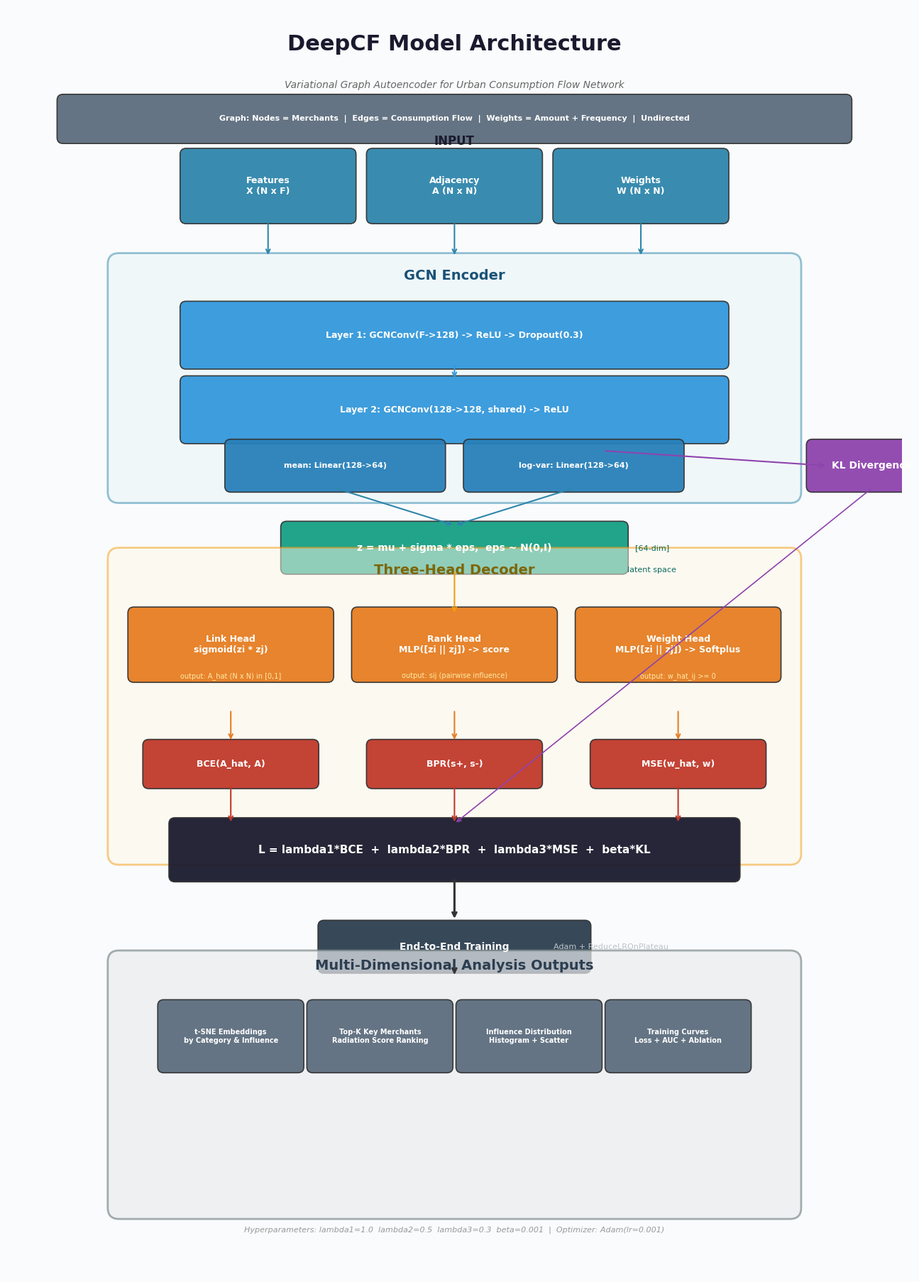

Reproduce this figure in Python. (Note: this script raises an exception after producing the figure.)
#!/usr/bin/env python
"""生成 DeepCF 模型架构流程图 — ASCII-only 版本，避免 Unicode 缺字."""

import matplotlib
matplotlib.use("Agg")
import matplotlib.pyplot as plt
from matplotlib.patches import FancyBboxPatch

plt.rcParams["font.family"] = "sans-serif"
plt.rcParams["font.sans-serif"] = ["Microsoft YaHei", "SimHei", "DejaVu Sans"]
plt.rcParams["axes.unicode_minus"] = False


def draw_box(ax, x, y, w, h, text, color, text_color="white", fontsize=10):
    box = FancyBboxPatch(
        (x - w / 2, y - h / 2), w, h,
        boxstyle="round,pad=0.08",
        facecolor=color, edgecolor="#333333", linewidth=1.2, alpha=0.95,
    )
    ax.add_patch(box)
    ax.text(x, y, text, ha="center", va="center", fontsize=fontsize,
            color=text_color, weight="bold")


def draw_sub(ax, x, y, text, fontsize=9, color="white"):
    """副标题文字."""
    ax.text(x, y, text, ha="center", va="center", fontsize=fontsize, color=color)


def draw_arrow(ax, x1, y1, x2, y2, color="#555555", lw=1.5, style="->"):
    ax.annotate("", xy=(x2, y2), xytext=(x1, y1),
                arrowprops=dict(arrowstyle=style, color=color, lw=lw))


def main():
    fig, ax = plt.subplots(1, 1, figsize=(16, 18))
    ax.set_xlim(-6, 6)
    ax.set_ylim(-8.5, 8.5)
    ax.set_aspect("equal")
    ax.axis("off")
    fig.patch.set_facecolor("#FAFBFC")
    ax.set_facecolor("#FAFBFC")

    # ===== 标题 =====
    ax.text(0, 8.0, "DeepCF Model Architecture", ha="center", va="center",
            fontsize=22, weight="bold", color="#1a1a2e")
    ax.text(0, 7.45, "Variational Graph Autoencoder for Urban Consumption Flow Network",
            ha="center", va="center", fontsize=10, color="#666666", style="italic")

    # ===== 图定义横幅 =====
    draw_box(ax, 0, 7.0, 10.5, 0.5,
             "Graph: Nodes = Merchants  |  Edges = Consumption Flow  |  Weights = Amount + Frequency  |  Undirected",
             "#5D6D7E", fontsize=8)

    # ===== 输入层 =====
    in_y = 6.1
    draw_box(ax, -2.5, in_y, 2.2, 0.85, "Features\nX (N x F)", "#2E86AB", fontsize=9)
    draw_box(ax, 0, in_y, 2.2, 0.85, "Adjacency\nA (N x N)", "#2E86AB", fontsize=9)
    draw_box(ax, 2.5, in_y, 2.2, 0.85, "Weights\nW (N x N)", "#2E86AB", fontsize=9)
    ax.text(0, 6.7, "INPUT", ha="center", va="center", fontsize=12, weight="bold", color="#1a1a2e")

    for sx in [-2.5, 0, 2.5]:
        draw_arrow(ax, sx, 5.62, sx, 5.15, "#2E86AB")

    # ===== GCN Encoder =====
    enc = FancyBboxPatch((-4.5, 2.0), 9, 3.05, boxstyle="round,pad=0.15",
                         facecolor="#E8F4F8", edgecolor="#2E86AB", linewidth=2.0, alpha=0.5)
    ax.add_patch(enc)
    ax.text(0, 4.90, "GCN Encoder", ha="center", va="center", fontsize=14, weight="bold", color="#1a5276")

    draw_box(ax, 0, 4.1, 7.2, 0.75,
             "Layer 1: GCNConv(F->128) -> ReLU -> Dropout(0.3)",
             "#3498DB", fontsize=9)
    draw_box(ax, 0, 3.1, 7.2, 0.75,
             "Layer 2: GCNConv(128->128, shared) -> ReLU",
             "#3498DB", fontsize=9)
    draw_arrow(ax, 0, 3.72, 0, 3.5, "#3498DB")

    draw_box(ax, -1.6, 2.35, 2.8, 0.55, "mean: Linear(128->64)", "#2980B9", fontsize=8)
    draw_box(ax, 1.6, 2.35, 2.8, 0.55, "log-var: Linear(128->64)", "#2980B9", fontsize=8)

    # ===== Reparameterization =====
    draw_arrow(ax, -1.6, 2.05, 0, 1.55, "#2E86AB")
    draw_arrow(ax, 1.6, 2.05, 0, 1.55, "#2E86AB")

    draw_box(ax, 0, 1.25, 4.5, 0.55,
             "z = mu + sigma * eps,  eps ~ N(0,I)", "#16A085", fontsize=10)
    ax.text(2.65, 1.25, "[64-dim]", ha="center", va="center", fontsize=8, color="#0D6B5D")
    ax.text(2.65, 0.95, "latent space", ha="center", va="center", fontsize=8, color="#0D6B5D")

    # ===== Three-Head Decoder =====
    dec = FancyBboxPatch((-4.5, -2.85), 9, 3.95, boxstyle="round,pad=0.15",
                         facecolor="#FEF9E7", edgecolor="#F39C12", linewidth=2.0, alpha=0.5)
    ax.add_patch(dec)
    ax.text(0, 0.95, "Three-Head Decoder", ha="center", va="center",
            fontsize=14, weight="bold", color="#7D6608")

    draw_arrow(ax, 0, 0.95, 0, 0.35, "#F39C12")

    # 三个解码头
    hy = -0.05
    draw_box(ax, -3.0, hy, 2.6, 0.85, "Link Head\nsigmoid(zi * zj)", "#E67E22", fontsize=9)
    draw_sub(ax, -3.0, hy - 0.42, "output: A_hat (N x N) in [0,1]", fontsize=7, color="#FFEAA7")

    draw_box(ax, 0, hy, 2.6, 0.85, "Rank Head\nMLP([zi || zj]) -> score", "#E67E22", fontsize=9)
    draw_sub(ax, 0, hy - 0.42, "output: sij (pairwise influence)", fontsize=7, color="#FFEAA7")

    draw_box(ax, 3.0, hy, 2.6, 0.85, "Weight Head\nMLP([zi || zj]) -> Softplus", "#E67E22", fontsize=9)
    draw_sub(ax, 3.0, hy - 0.42, "output: w_hat_ij >= 0", fontsize=7, color="#FFEAA7")

    # ===== 损失函数 =====
    ly = -1.65
    for sx in [-3.0, 0, 3.0]:
        draw_arrow(ax, sx, -0.92, sx, ly + 0.3, "#E67E22")

    draw_box(ax, -3.0, ly, 2.2, 0.5, "BCE(A_hat, A)", "#C0392B", fontsize=9)
    draw_box(ax, 0, ly, 2.2, 0.5, "BPR(s+, s-)", "#C0392B", fontsize=9)
    draw_box(ax, 3.0, ly, 2.2, 0.5, "MSE(w_hat, w)", "#C0392B", fontsize=9)

    # KL Loss
    draw_box(ax, 5.6, 2.35, 1.6, 0.55, "KL Divergence", "#8E44AD", fontsize=10)
    draw_arrow(ax, 2.0, 2.55, 5.0, 2.35, "#8E44AD", lw=1.5)

    # ===== Joint Loss =====
    jl_y = -2.8
    for sx in [-3.0, 0, 3.0]:
        draw_arrow(ax, sx, ly - 0.28, sx, jl_y + 0.35, "#C0392B")
    draw_arrow(ax, 5.6, 2.05, 0, jl_y + 0.35, "#8E44AD", lw=1.2)

    draw_box(ax, 0, jl_y, 7.5, 0.7,
             "L = lambda1*BCE  +  lambda2*BPR  +  lambda3*MSE  +  beta*KL",
             "#1a1a2e", fontsize=11)

    # ===== Training =====
    tr_y = -4.1
    draw_arrow(ax, 0, jl_y - 0.38, 0, tr_y + 0.35, "#333333", lw=2.2)
    draw_box(ax, 0, tr_y, 3.5, 0.55, "End-to-End Training", "#2C3E50", fontsize=10)
    draw_sub(ax, 2.1, tr_y, "Adam + ReduceLROnPlateau", fontsize=8, color="#BDC3C7")

    # ===== Output =====
    out = FancyBboxPatch((-4.5, -7.6), 9, 3.3, boxstyle="round,pad=0.15",
                         facecolor="#EAECEE", edgecolor="#7F8C8D", linewidth=2.0, alpha=0.7)
    ax.add_patch(out)
    ax.text(0, -4.35, "Multi-Dimensional Analysis Outputs", ha="center", va="center",
            fontsize=14, weight="bold", color="#2C3E50")
    draw_arrow(ax, 0, tr_y - 0.3, 0, -4.5, "#333333", lw=2.2)

    outs = [
        ("t-SNE Embeddings", "by Category & Influence"),
        ("Top-K Key Merchants", "Radiation Score Ranking"),
        ("Influence Distribution", "Histogram + Scatter"),
        ("Training Curves", "Loss + AUC + Ablation"),
    ]
    for i, (title, desc) in enumerate(outs):
        ox = -3.0 + i * 2.0
        oy = -5.3
        draw_box(ax, ox, oy, 1.8, 0.82, f"{title}\n{desc}", "#5D6D7E", fontsize=7)

    # ===== 底部信息 =====
    ax.text(0, -7.9, "Hyperparameters: lambda1=1.0  lambda2=0.5  lambda3=0.3  beta=0.001  |  Optimizer: Adam(lr=0.001)",
            ha="center", va="center", fontsize=8, color="#999999", style="italic")

    plt.tight_layout(pad=0.5)
    plt.savefig("docs/architecture.png", dpi=200, bbox_inches="tight",
                facecolor=fig.get_facecolor(), edgecolor="none")
    plt.close()
    print("Architecture diagram saved to docs/architecture.png")


if __name__ == "__main__":
    main()
